Labelled photos from "prepared_data", an image-classification folder in vk-web06/Project. The possible labels are: HDPE plastic, PET plastic.

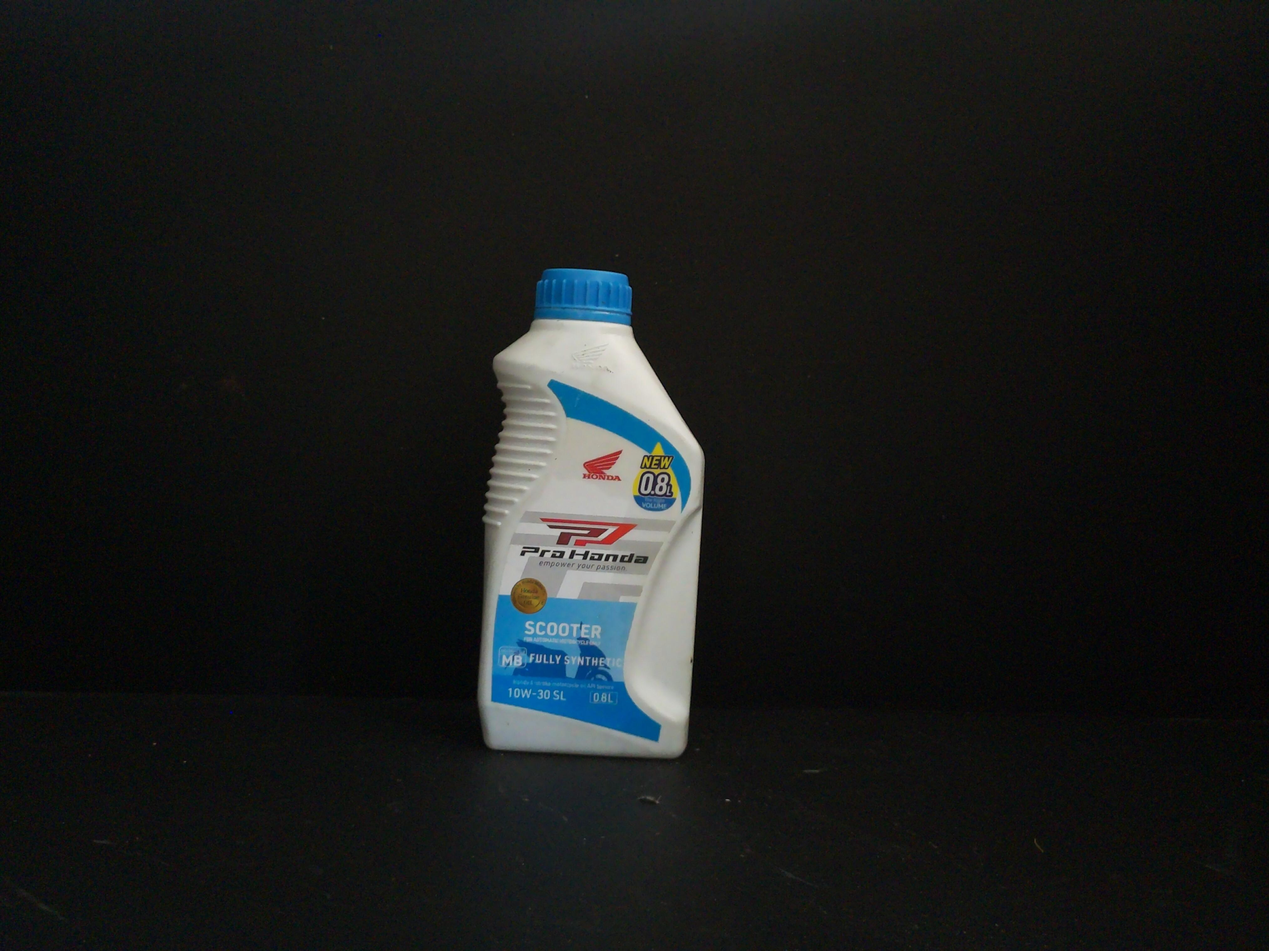
Label: HDPE plastic

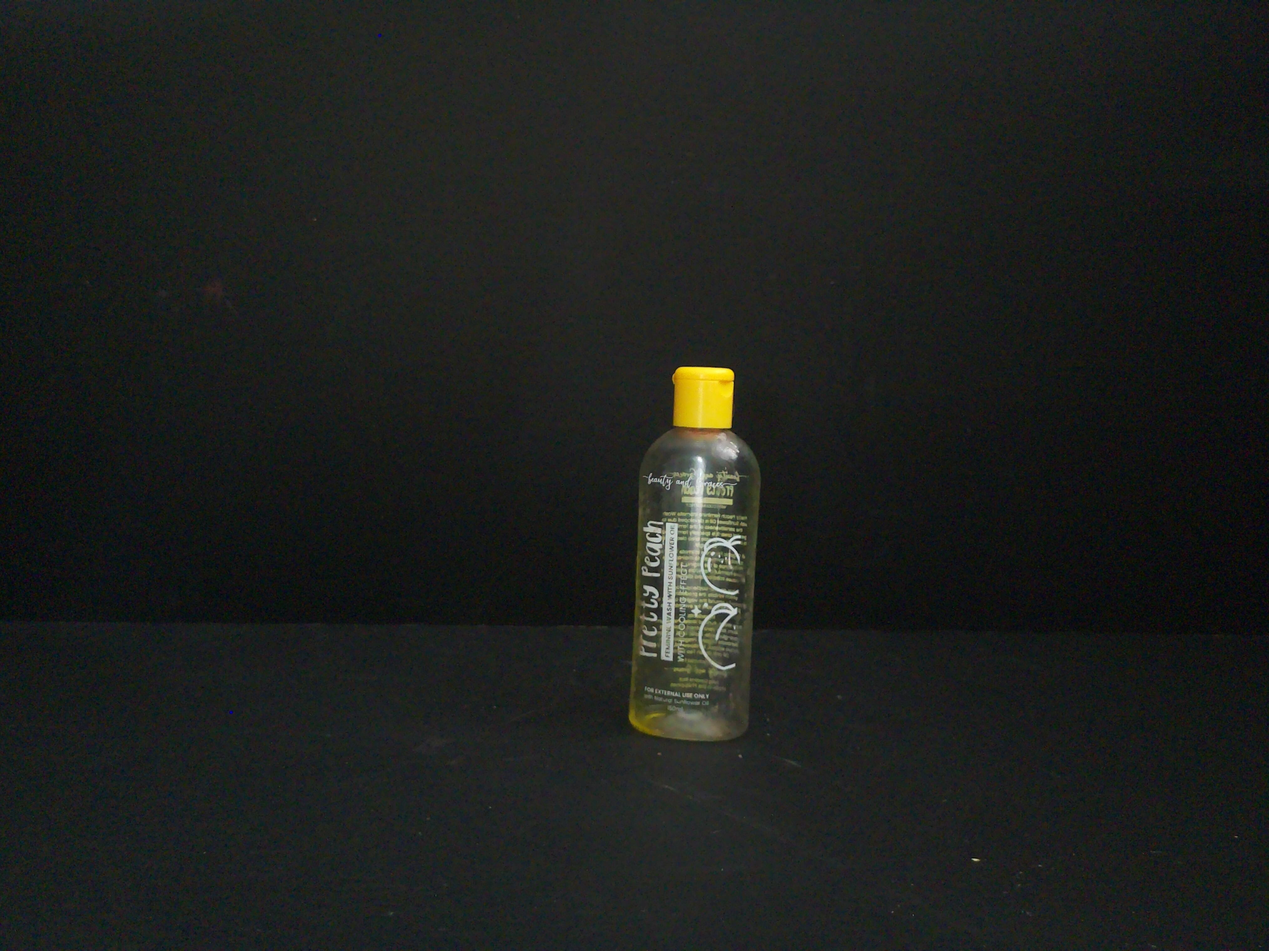
Label: PET plastic

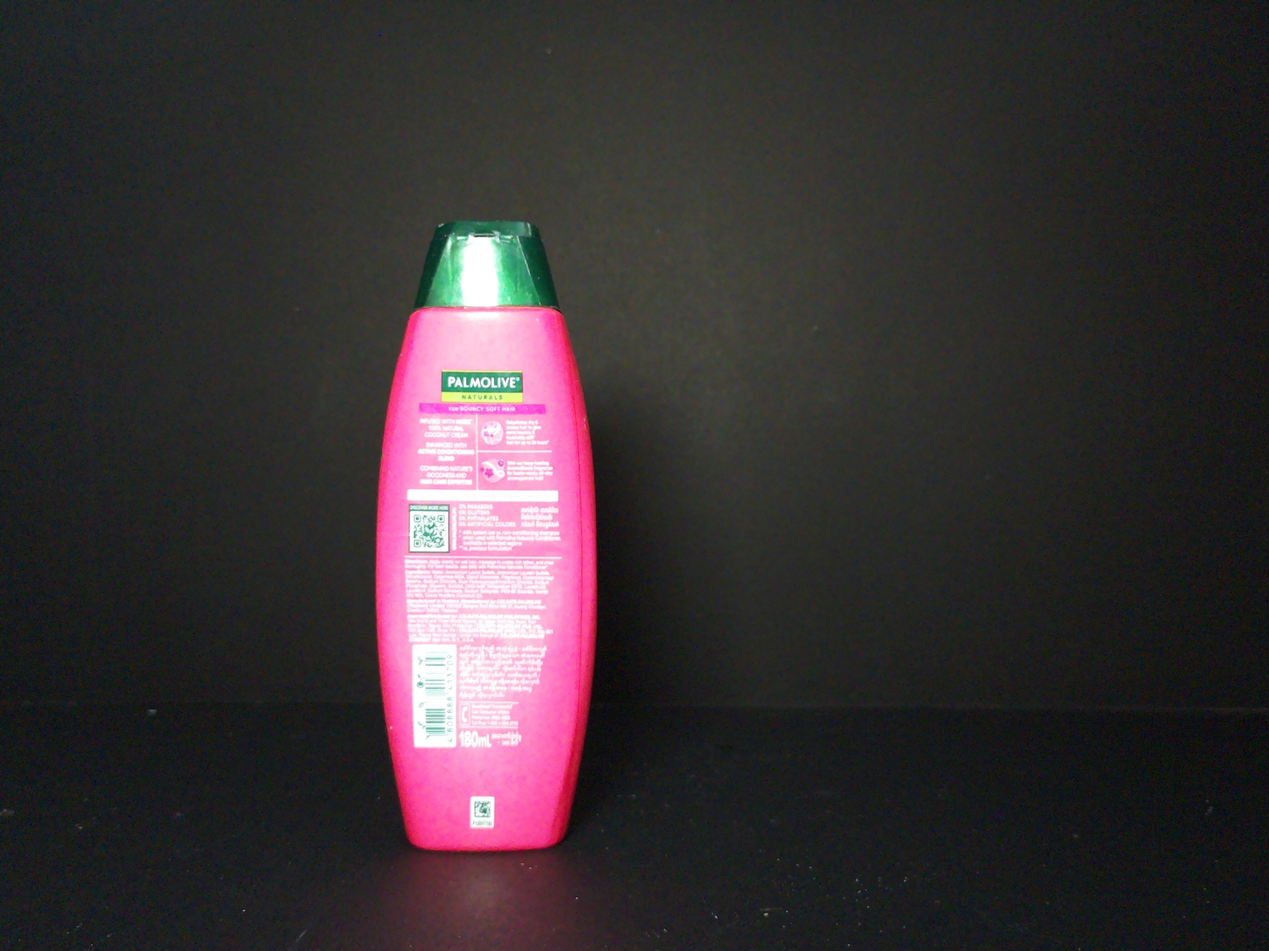
Label: HDPE plastic

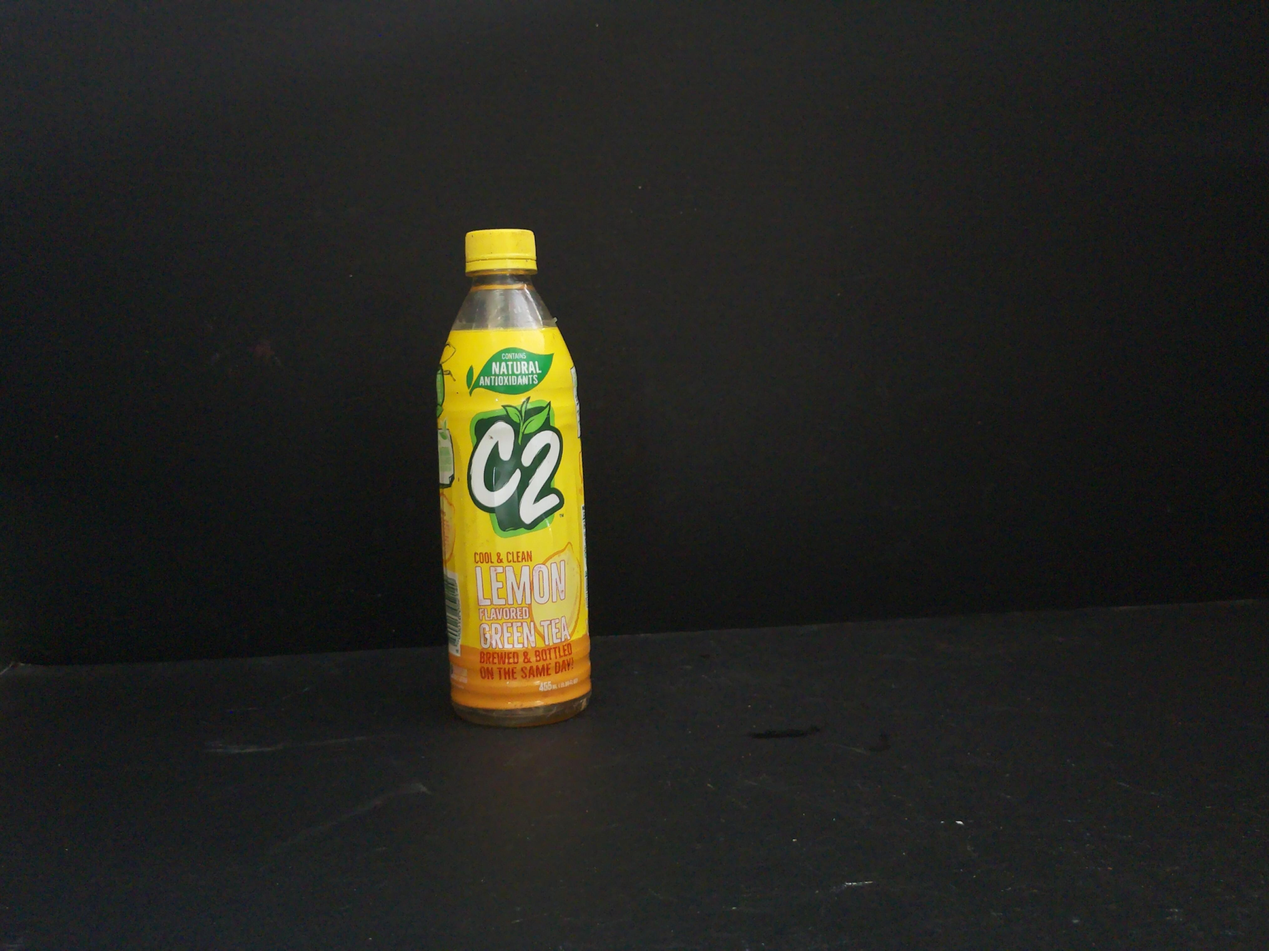
Label: PET plastic

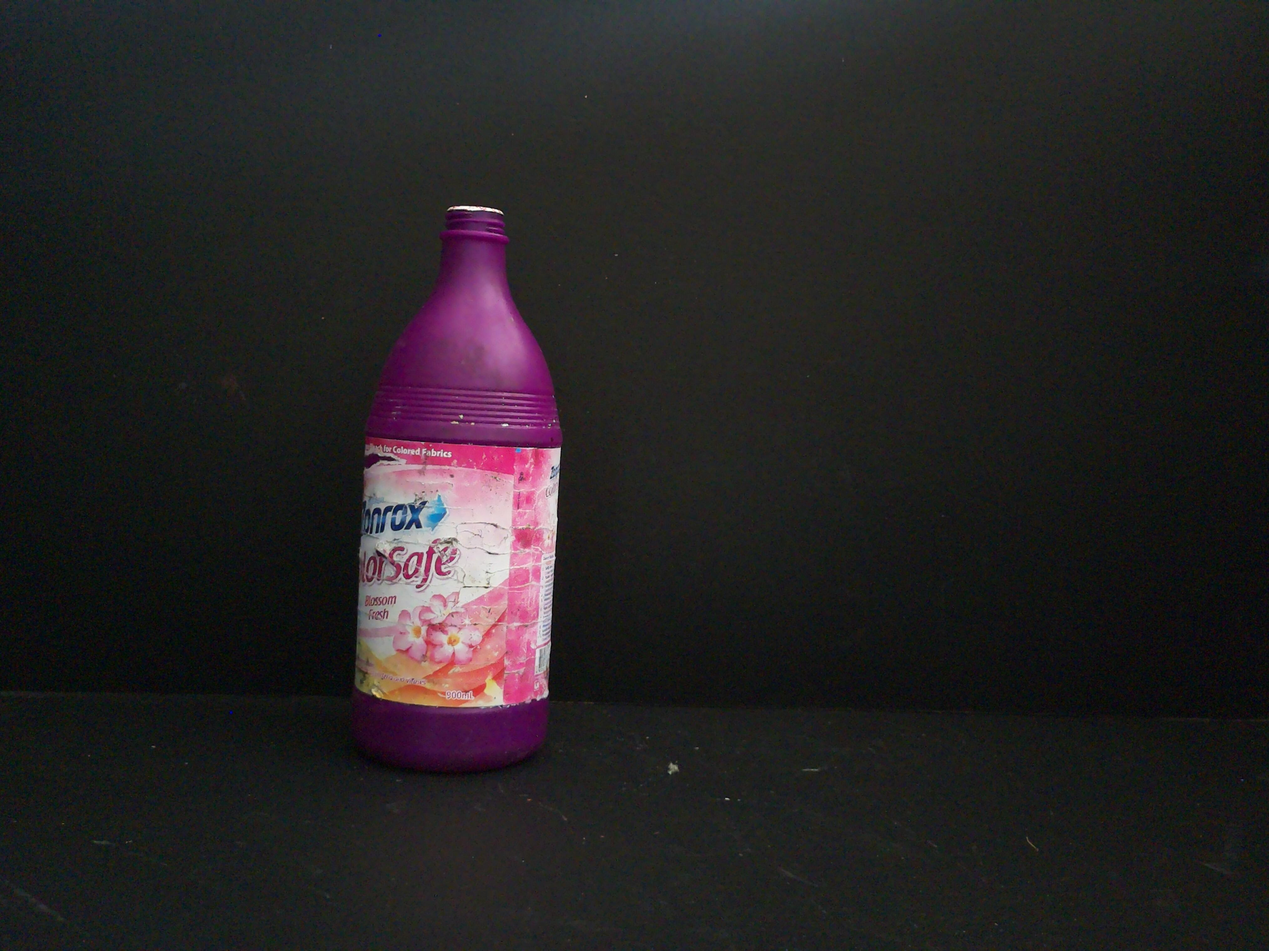
Label: HDPE plastic

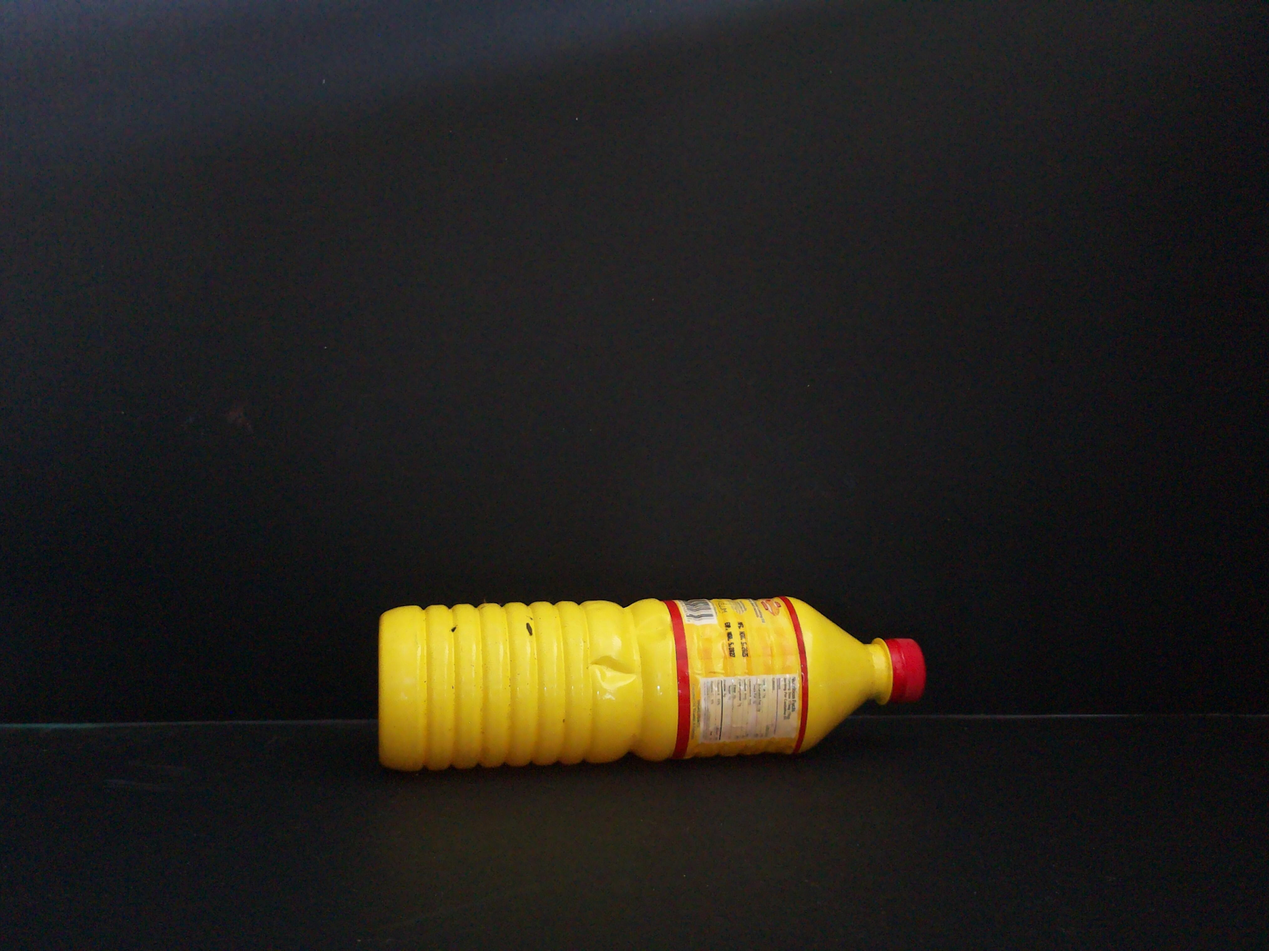
Label: PET plastic
